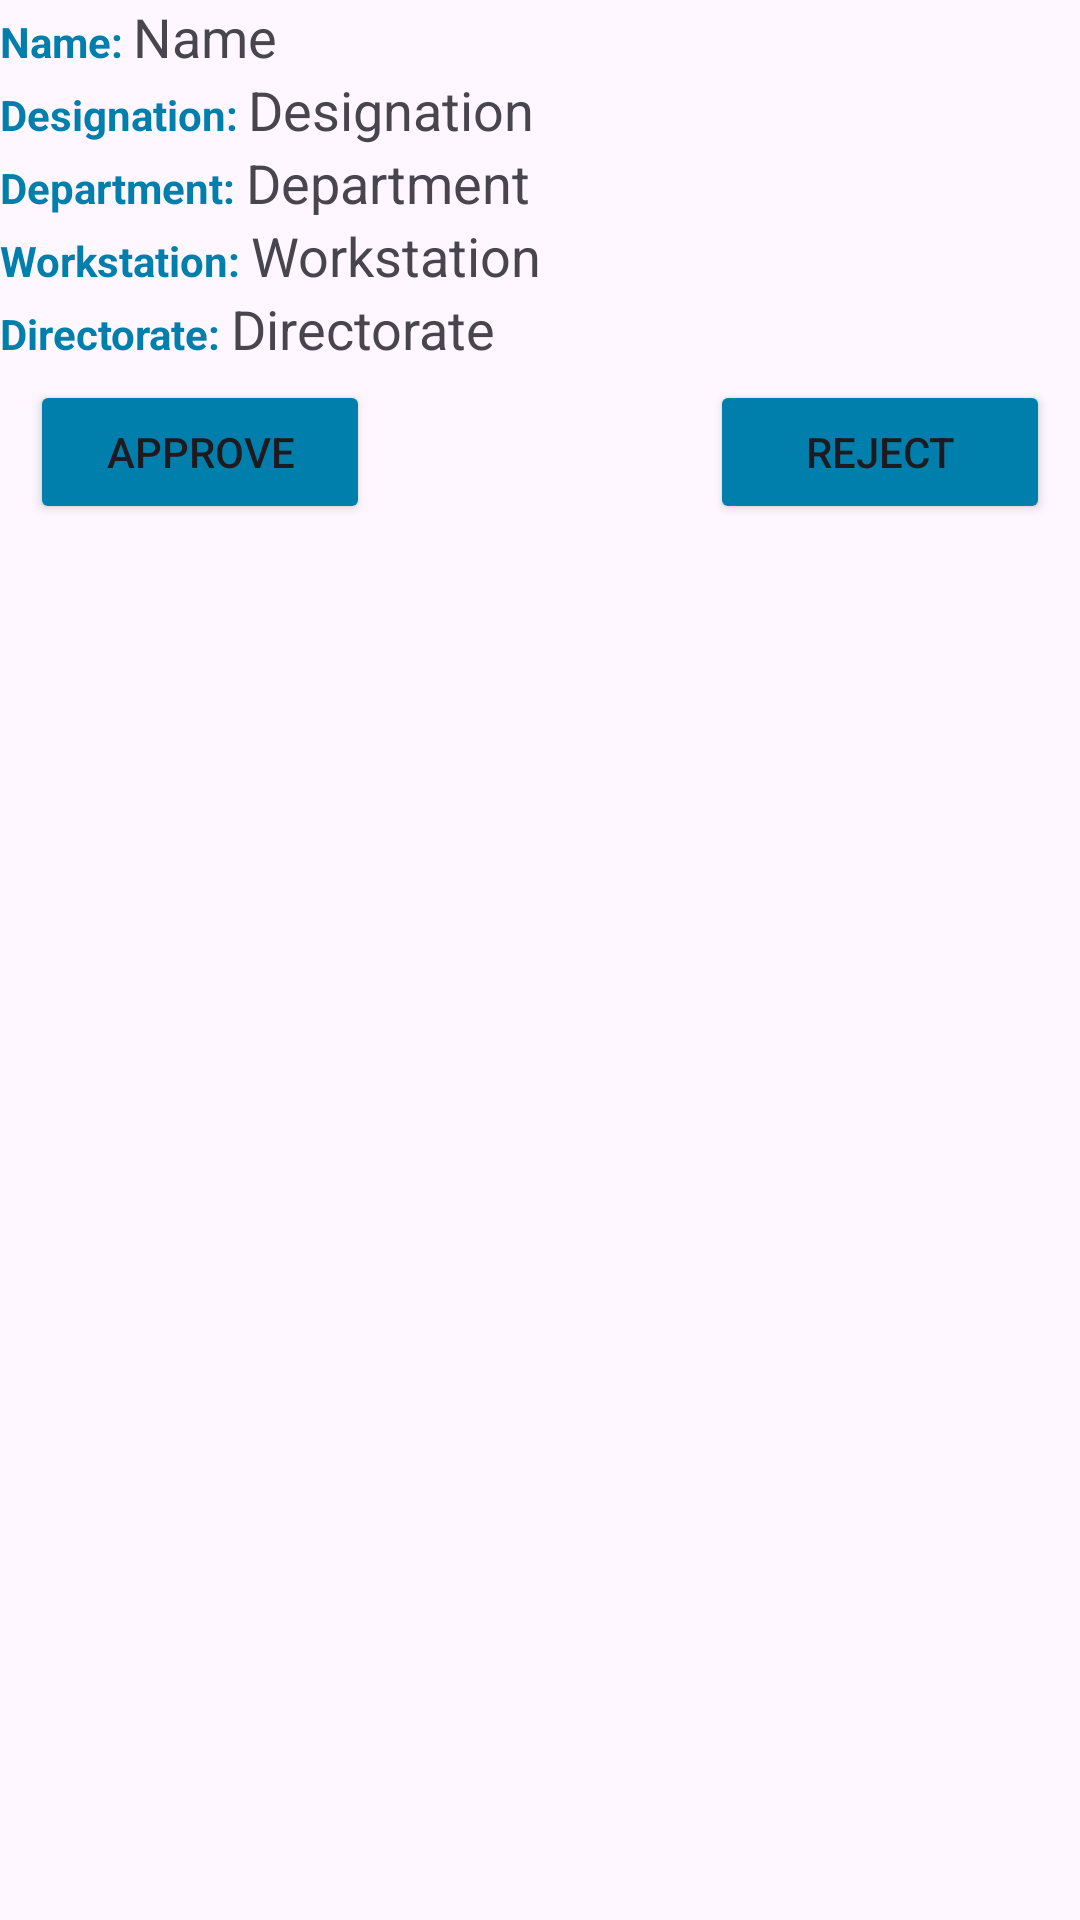

The Android layout XML behind this screen, and the referenced resources:
<!-- AndroidManifest.xml: application theme Theme.Simu -->
<!-- res/layout/user_item_approve.xml -->
<?xml version="1.0" encoding="utf-8"?>
<LinearLayout xmlns:android="http://schemas.android.com/apk/res/android"
    android:layout_width="match_parent"
    android:layout_height="wrap_content"
    android:orientation="vertical"
    android:layout_margin="10dp">

    <LinearLayout
        android:layout_width="match_parent"
        android:layout_height="wrap_content"
        android:orientation="horizontal">

        <TextView
            android:layout_width="wrap_content"
            android:layout_height="wrap_content"
            android:text="Name: "
            android:textColor="@color/basic"
            android:textStyle="bold"
            />

        <TextView
            android:id="@+id/textViewName"
            android:layout_width="wrap_content"
            android:layout_height="wrap_content"
            android:text="Name"
            android:textAppearance="?android:attr/textAppearanceMedium" />

    </LinearLayout>

    <LinearLayout
        android:layout_width="match_parent"
        android:layout_height="wrap_content"
        android:orientation="horizontal">

        <TextView
            android:layout_width="wrap_content"
            android:layout_height="wrap_content"
            android:text="Designation: "
            android:textColor="@color/basic"
            android:textStyle="bold"
            />

        <TextView
            android:id="@+id/textViewDesignation"
            android:layout_width="wrap_content"
            android:layout_height="wrap_content"
            android:text="Designation"
            android:textAppearance="?android:attr/textAppearanceMedium" />

    </LinearLayout>

    <LinearLayout
        android:layout_width="match_parent"
        android:layout_height="wrap_content"
        android:orientation="horizontal">

        <TextView
            android:layout_width="wrap_content"
            android:layout_height="wrap_content"
            android:text="Department: "
            android:textColor="@color/basic"
            android:textStyle="bold"
            />

        <TextView
            android:id="@+id/textViewDepartment"
            android:layout_width="wrap_content"
            android:layout_height="wrap_content"
            android:text="Department"
            android:textAppearance="?android:attr/textAppearanceMedium" />

    </LinearLayout>

    <LinearLayout
        android:layout_width="match_parent"
        android:layout_height="wrap_content"
        android:orientation="horizontal">

        <TextView
            android:layout_width="wrap_content"
            android:layout_height="wrap_content"
            android:text="Workstation: "
            android:textColor="@color/basic"
            android:textStyle="bold"
            />

        <TextView
            android:id="@+id/textViewWorkstation"
            android:layout_width="wrap_content"
            android:layout_height="wrap_content"
            android:text="Workstation"
            android:textAppearance="?android:attr/textAppearanceMedium" />

    </LinearLayout>

    <LinearLayout
        android:layout_width="match_parent"
        android:layout_height="wrap_content"
        android:orientation="horizontal">

        <TextView
            android:layout_width="wrap_content"
            android:layout_height="wrap_content"
            android:text="Directorate: "
            android:textColor="@color/basic"
            android:textStyle="bold"
            />

        <TextView
            android:id="@+id/textViewDirectorate"
            android:layout_width="wrap_content"
            android:layout_height="wrap_content"
            android:text="Directorate"
            android:textAppearance="?android:attr/textAppearanceMedium" />

    </LinearLayout>

    <LinearLayout
        android:layout_width="match_parent"
        android:layout_height="wrap_content"
        android:orientation="horizontal"
        android:paddingHorizontal="10dp"
        android:layout_marginVertical="5dp">

        <Button
            android:id="@+id/buttonApprove"
            android:layout_width="0dp"
            android:layout_height="wrap_content"
            android:layout_weight="1"
            android:text="Approve"
            android:backgroundTint="@color/basic" />

        <View
            android:layout_width="0dp"
            android:layout_height="wrap_content"
            android:layout_weight="1" />

        <Button
            android:id="@+id/buttonReject"
            android:layout_width="0dp"
            android:layout_height="wrap_content"
            android:layout_weight="1"
            android:text="Reject"
            android:backgroundTint="@color/basic" />
    </LinearLayout>

</LinearLayout>
<!-- resources referenced by this layout -->
<resources>
  <color name="basic">#007FAC</color>
  <style name="Theme.Simu" parent="Base.Theme.Simu" />
  <style name="Base.Theme.Simu" parent="Theme.Material3.Light.NoActionBar">
          <item name="android:navigationBarColor">@color/white</item>
          <item name="android:statusBarColor">@color/white</item>
          <item name="android:windowLightStatusBar">true</item>
          
      </style>
  <color name="white">#FFFFFFFF</color>
</resources>
